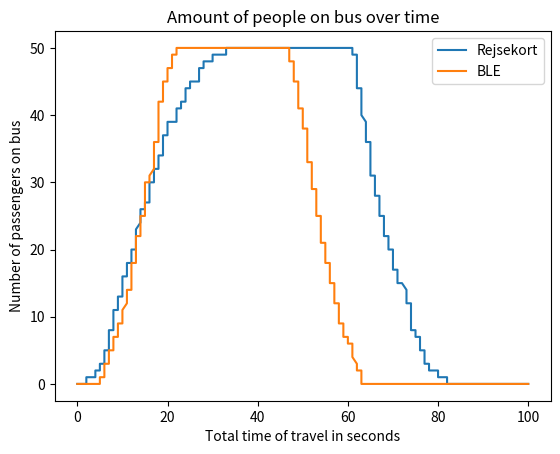

The script that saved this image:
x = [0,
0,
0,
0,
0,
0,
0,
0,
0,
0,
0,
0,
0,
0,
0,
0,
0,
0,
0,
0,
1,
1,
1,
1,
1,
1,
1,
1,
1,
1,
1,
1,
1,
1,
1,
1,
1,
1,
1,
1,
1,
1,
1,
1,
1,
1,
1,
1,
1,
1,
2,
2,
2,
2,
2,
2,
2,
2,
2,
2,
2,
2,
2,
2,
2,
2,
2,
2,
2,
2,
2,
2,
2,
3,
3,
3,
3,
3,
3,
3,
3,
3,
3,
3,
3,
3,
3,
3,
3,
3,
3,
3,
3,
4,
4,
4,
4,
4,
4,
4,
4,
4,
4,
4,
4,
4,
4,
4,
4,
4,
4,
4,
4,
4,
4,
5,
5,
5,
5,
5,
5,
5,
5,
5,
5,
5,
5,
5,
5,
5,
5,
5,
5,
5,
5,
5,
5,
5,
5,
5,
5,
5,
5,
6,
6,
6,
6,
6,
6,
6,
6,
6,
6,
6,
6,
6,
6,
6,
6,
6,
6,
6,
6,
6,
6,
6,
7,
7,
7,
7,
7,
7,
7,
7,
7,
7,
7,
7,
7,
7,
7,
7,
7,
7,
7,
7,
7,
7,
8,
8,
8,
8,
8,
8,
8,
8,
8,
8,
8,
8,
8,
8,
8,
8,
9,
9,
9,
9,
9,
9,
9,
9,
9,
9,
9,
9,
9,
9,
9,
9,
9,
9,
9,
9,
9,
9,
9,
9,
9,
10,
10,
10,
10,
10,
10,
10,
10,
10,
10,
10,
10,
10,
10,
10,
10,
10,
11,
11,
11,
11,
11,
11,
11,
11,
11,
11,
11,
11,
11,
11,
11,
11,
11,
11,
11,
11,
12,
12,
12,
12,
12,
12,
12,
12,
12,
12,
12,
12,
12,
12,
12,
12,
13,
13,
13,
13,
13,
13,
13,
13,
13,
13,
13,
13,
13,
13,
13,
13,
13,
13,
13,
14,
14,
14,
14,
14,
14,
14,
14,
14,
14,
14,
14,
14,
14,
14,
14,
14,
14,
14,
14,
14,
14,
14,
14,
14,
15,
15,
15,
15,
15,
15,
15,
15,
15,
15,
15,
15,
15,
15,
15,
15,
15,
15,
15,
15,
15,
15,
15,
15,
15,
15,
15,
15,
16,
16,
16,
16,
16,
16,
16,
16,
16,
16,
16,
16,
16,
16,
16,
16,
16,
16,
16,
16,
16,
16,
17,
17,
17,
17,
17,
17,
17,
17,
17,
17,
17,
17,
17,
17,
17,
17,
17,
17,
17,
17,
17,
17,
17,
17,
17,
18,
18,
18,
18,
18,
18,
18,
18,
18,
18,
18,
18,
18,
18,
18,
18,
18,
18,
18,
18,
18,
18,
18,
19,
19,
19,
19,
19,
19,
19,
19,
19,
19,
19,
19,
19,
19,
19,
19,
19,
19,
19,
19,
20,
20,
20,
20,
20,
20,
20,
20,
20,
20,
20,
20,
20,
20,
20,
20,
20,
20,
20,
20,
20,
20,
20,
20,
20,
20,
20,
21,
21,
21,
21,
21,
21,
21,
21,
21,
21,
21,
21,
21,
21,
21,
21,
21,
21,
21,
21,
21,
21,
21,
21,
21,
22,
22,
22,
22,
22,
22,
22,
22,
22,
22,
22,
22,
22,
22,
22,
22,
22,
22,
22,
22,
22,
22,
22,
22,
22,
22,
22,
22,
22,
23,
23,
23,
23,
23,
23,
23,
23,
23,
23,
23,
23,
23,
23,
23,
23,
23,
23,
23,
23,
23,
23,
23,
23,
23,
23,
24,
24,
24,
24,
24,
24,
24,
24,
24,
24,
24,
24,
24,
24,
24,
24,
24,
24,
24,
24,
24,
24,
24,
24,
24,
24,
25,
25,
25,
25,
25,
25,
25,
25,
25,
25,
25,
25,
25,
25,
25,
25,
25,
25,
25,
25,
25,
25,
25,
25,
25,
25,
25,
25,
26,
26,
26,
26,
26,
26,
26,
26,
26,
26,
26,
26,
26,
26,
26,
26,
26,
26,
26,
26,
26,
26,
26,
26,
26,
26,
26,
26,
26,
27,
27,
27,
27,
27,
27,
27,
27,
27,
27,
27,
27,
27,
27,
27,
27,
27,
27,
27,
27,
27,
27,
27,
27,
27,
27,
27,
27,
27,
27,
27,
28,
28,
28,
28,
28,
28,
28,
28,
28,
28,
28,
28,
28,
28,
28,
28,
28,
28,
28,
28,
28,
28,
28,
28,
29,
29,
29,
29,
29,
29,
29,
29,
29,
29,
29,
29,
29,
29,
29,
29,
29,
29,
29,
29,
29,
29,
29,
29,
29,
29,
29,
29,
29,
29,
30,
30,
30,
30,
30,
30,
30,
30,
30,
30,
30,
30,
30,
30,
30,
30,
30,
30,
30,
30,
30,
30,
30,
30,
30,
30,
30,
30,
30,
31,
31,
31,
31,
31,
31,
31,
31,
31,
31,
31,
31,
31,
31,
31,
31,
31,
31,
31,
31,
31,
31,
31,
31,
31,
31,
31,
31,
31,
31,
31,
31,
32,
32,
32,
32,
32,
32,
32,
32,
32,
32,
32,
32,
32,
32,
32,
33,
33,
33,
33,
33,
33,
33,
33,
33,
33,
33,
33,
33,
33,
33,
33,
33,
33,
33,
33,
33,
33,
33,
33,
33,
33,
33,
33,
33,
33,
33,
33,
34,
34,
34,
34,
34,
34,
34,
34,
34,
34,
34,
34,
34,
34,
34,
34,
34,
34,
34,
34,
34,
34,
34,
34,
34,
34,
34,
34,
34,
34,
35,
35,
35,
35,
35,
35,
35,
35,
35,
35,
35,
35,
35,
35,
35,
35,
35,
35,
35,
35,
35,
35,
35,
35,
35,
35,
35,
35,
35,
35,
35,
35,
36,
36,
36,
36,
36,
36,
36,
36,
36,
36,
36,
36,
36,
36,
36,
36,
36,
36,
36,
36,
36,
36,
36,
36,
36,
36,
36,
36,
36,
36,
36,
36,
36,
37,
37,
37,
37,
37,
37,
37,
37,
37,
37,
37,
37,
37,
37,
37,
37,
37,
37,
37,
37,
37,
37,
37,
37,
37,
37,
37,
37,
37,
37,
37,
38,
38,
38,
38,
38,
38,
38,
38,
38,
38,
38,
38,
38,
38,
38,
38,
38,
38,
38,
38,
38,
38,
38,
38,
38,
38,
38,
38,
38,
38,
38,
38,
38,
39,
39,
39,
39,
39,
39,
39,
39,
39,
39,
39,
39,
39,
39,
39,
39,
39,
39,
39,
39,
39,
39,
39,
39,
39,
39,
39,
40,
40,
40,
40,
40,
40,
40,
40,
40,
40,
40,
40,
40,
40,
40,
40,
40,
40,
40,
40,
40,
40,
40,
40,
40,
41,
41,
41,
41,
41,
41,
41,
41,
41,
41,
41,
41,
41,
41,
41,
41,
41,
41,
41,
41,
41,
41,
41,
41,
41,
41,
41,
42,
42,
42,
42,
42,
42,
42,
42,
42,
42,
42,
42,
42,
42,
42,
42,
42,
42,
42,
42,
43,
43,
43,
43,
43,
43,
43,
43,
43,
43,
43,
43,
43,
43,
43,
43,
43,
43,
43,
43,
43,
43,
43,
44,
44,
44,
44,
44,
44,
44,
44,
44,
44,
44,
44,
44,
44,
44,
44,
44,
44,
44,
44,
44,
44,
44,
44,
44,
44,
45,
45,
45,
45,
45,
45,
45,
45,
45,
45,
45,
45,
45,
45,
45,
45,
45,
45,
45,
45,
45,
45,
45,
46,
46,
46,
46,
46,
46,
46,
46,
46,
46,
46,
46,
46,
46,
46,
46,
46,
46,
47,
47,
47,
47,
47,
47,
47,
47,
47,
47,
47,
47,
47,
47,
47,
47,
47,
47,
47,
47,
47,
47,
47,
47,
47,
48,
48,
48,
48,
48,
48,
48,
48,
48,
48,
48,
48,
48,
48,
48,
48,
48,
48,
48,
48,
48,
48,
48,
49,
49,
49,
49,
49,
49,
49,
49,
49,
49,
49,
49,
49,
49,
49,
49,
49,
49,
49,
49,
49,
49,
50,
50,
50,
50,
50,
50,
50,
50,
50,
50,
50,
50,
50,
50,
50,
50,
50,
50,
50,
50,
50,
50,
50,
50,
50,
50,
50,
51,
51,
51,
51,
51,
51,
51,
51,
51,
51,
51,
51,
51,
51,
51,
51,
51,
52,
52,
52,
52,
52,
52,
52,
52,
52,
52,
52,
52,
52,
52,
52,
52,
52,
52,
52,
52,
52,
52,
52,
52,
52,
52,
53,
53,
53,
53,
53,
53,
53,
53,
53,
53,
53,
53,
53,
53,
53,
53,
53,
53,
53,
53,
53,
53,
53,
54,
54,
54,
54,
54,
54,
54,
54,
54,
54,
54,
54,
54,
54,
54,
54,
54,
54,
54,
54,
54,
54,
54,
54,
54,
54,
54,
55,
55,
55,
55,
55,
55,
55,
55,
55,
55,
55,
55,
55,
55,
55,
55,
55,
55,
55,
55,
55,
55,
55,
55,
55,
55,
55,
56,
56,
56,
56,
56,
56,
56,
56,
56,
56,
56,
56,
56,
56,
56,
56,
56,
56,
56,
56,
56,
56,
56,
56,
56,
56,
57,
57,
57,
57,
57,
57,
57,
57,
57,
57,
57,
57,
57,
57,
57,
57,
57,
57,
57,
57,
57,
57,
57,
57,
57,
57,
57,
58,
58,
58,
58,
58,
58,
58,
58,
58,
58,
58,
58,
58,
58,
58,
58,
58,
58,
58,
58,
58,
58,
58,
58,
58,
59,
59,
59,
59,
59,
59,
59,
59,
59,
59,
59,
59,
59,
59,
59,
59,
59,
59,
59,
59,
59,
59,
59,
59,
59,
60,
60,
60,
60,
60,
60,
60,
60,
60,
60,
60,
60,
60,
60,
60,
60,
60,
60,
60,
60,
60,
60,
60,
60,
60,
60,
60,
60,
60,
61,
61,
61,
61,
61,
61,
61,
61,
61,
61,
61,
61,
61,
61,
61,
61,
61,
61,
61,
61,
61,
61,
61,
61,
61,
61,
61,
61,
62,
62,
62,
62,
62,
62,
62,
62,
62,
62,
62,
62,
62,
62,
62,
62,
62,
62,
62,
62,
62,
62,
62,
62,
62,
62,
62,
62,
62,
62,
62,
62,
63,
63,
63,
63,
63,
63,
63,
63,
63,
63,
63,
63,
63,
63,
63,
63,
63,
63,
63,
63,
63,
63,
63,
63,
64,
64,
64,
64,
64,
64,
64,
64,
64,
64,
64,
64,
64,
64,
64,
64,
64,
64,
64,
64,
64,
64,
64,
65,
65,
65,
65,
65,
65,
65,
65,
65,
65,
65,
65,
65,
65,
65,
65,
65,
65,
65,
65,
65,
65,
65,
65,
65,
65,
65,
65,
65,
65,
65,
65,
66,
66,
66,
66,
66,
66,
66,
66,
66,
66,
66,
66,
66,
66,
66,
66,
66,
66,
66,
66,
66,
66,
66,
66,
66,
66,
67,
67,
67,
67,
67,
67,
67,
67,
67,
67,
67,
67,
67,
67,
67,
67,
67,
67,
67,
67,
67,
68,
68,
68,
68,
68,
68,
68,
68,
68,
68,
68,
68,
68,
68,
68,
68,
68,
68,
68,
68,
68,
69,
69,
69,
69,
69,
69,
69,
69,
69,
69,
69,
69,
69,
69,
69,
69,
69,
69,
69,
70,
70,
70,
70,
70,
70,
70,
70,
70,
70,
70,
70,
70,
70,
70,
70,
70,
70,
71,
71,
71,
71,
71,
71,
71,
71,
71,
71,
71,
71,
71,
71,
71,
71,
71,
71,
71,
71,
71,
71,
71,
71,
71,
71,
72,
72,
72,
72,
72,
72,
72,
72,
72,
72,
72,
72,
72,
72,
72,
72,
72,
72,
72,
72,
72,
72,
72,
72,
72,
73,
73,
73,
73,
73,
73,
73,
73,
73,
73,
73,
73,
73,
73,
73,
73,
73,
73,
73,
73,
73,
73,
74,
74,
74,
74,
74,
74,
74,
74,
74,
74,
74,
74,
74,
74,
74,
74,
74,
74,
75,
75,
75,
75,
75,
75,
75,
75,
75,
75,
75,
75,
75,
75,
75,
75,
75,
75,
75,
75,
75,
75,
75,
75,
75,
76,
76,
76,
76,
76,
76,
76,
76,
76,
76,
76,
76,
76,
76,
76,
76,
76,
76,
76,
76,
76,
76,
76,
77,
77,
77,
77,
77,
77,
77,
77,
77,
77,
77,
77,
77,
77,
77,
77,
77,
77,
77,
77,
77,
77,
78,
78,
78,
78,
78,
78,
78,
78,
78,
78,
78,
78,
78,
78,
78,
78,
78,
78,
78,
78,
78,
78,
78,
78,
78,
78,
78,
78,
79,
79,
79,
79,
79,
79,
79,
79,
79,
79,
79,
79,
79,
79,
79,
79,
79,
79,
79,
79,
79,
79,
79,
79,
79,
80,
80,
80,
80,
80,
80,
80,
80,
80,
80,
80,
80,
80,
80,
80,
80,
80,
80,
80,
80,
80,
80,
80,
80,
80,
80,
80,
80,
80,
80,
81,
81,
81,
81,
81,
81,
81,
81,
81,
81,
81,
81,
81,
81,
81,
81,
81,
81,
81,
81,
81,
81,
81,
81,
81,
81,
81,
81,
81,
81,
82,
82,
82,
82,
82,
82,
82,
82,
82,
82,
82,
82,
82,
82,
82,
82,
82,
82,
82,
82,
82,
82,
82,
82,
82,
82,
82,
82,
82,
83,
83,
83,
83,
83,
83,
83,
83,
83,
83,
83,
83,
83,
83,
83,
83,
83,
83,
83,
83,
83,
83,
83,
83,
83,
83,
83,
83,
83,
83,
83,
83,
83,
83,
84,
84,
84,
84,
84,
84,
84,
84,
84,
84,
84,
84,
84,
84,
84,
84,
84,
84,
84,
84,
84,
84,
84,
84,
84,
84,
84,
84,
84,
84,
85,
85,
85,
85,
85,
85,
85,
85,
85,
85,
85,
85,
85,
85,
85,
85,
85,
85,
85,
85,
85,
85,
85,
85,
85,
85,
85,
86,
86,
86,
86,
86,
86,
86,
86,
86,
86,
86,
86,
86,
86,
86,
86,
86,
86,
86,
86,
86,
86,
86,
86,
86,
86,
86,
86,
86,
86,
86,
87,
87,
87,
87,
87,
87,
87,
87,
87,
87,
87,
87,
87,
87,
87,
87,
87,
87,
87,
87,
87,
87,
87,
87,
87,
87,
87,
87,
87,
88,
88,
88,
88,
88,
88,
88,
88,
88,
88,
88,
88,
88,
88,
88,
88,
88,
88,
88,
88,
88,
88,
88,
88,
88,
88,
88,
88,
89,
89,
89,
89,
89,
89,
89,
89,
89,
89,
89,
89,
89,
89,
89,
89,
89,
89,
89,
89,
89,
89,
89,
89,
89,
89,
89,
89,
89,
89,
89,
89,
90,
90,
90,
90,
90,
90,
90,
90,
90,
90,
90,
90,
90,
90,
90,
90,
90,
90,
90,
90,
90,
90,
90,
90,
90,
90,
90,
90,
91,
91,
91,
91,
91,
91,
91,
91,
91,
91,
91,
91,
91,
91,
91,
91,
91,
91,
91,
91,
91,
91,
91,
91,
91,
91,
91,
91,
91,
92,
92,
92,
92,
92,
92,
92,
92,
92,
92,
92,
92,
92,
92,
92,
92,
92,
92,
92,
92,
92,
92,
92,
92,
92,
92,
92,
92,
92,
92,
93,
93,
93,
93,
93,
93,
93,
93,
93,
93,
93,
93,
93,
93,
93,
93,
93,
93,
93,
93,
93,
93,
93,
93,
93,
93,
93,
93,
93,
93,
93,
93,
94,
94,
94,
94,
94,
94,
94,
94,
94,
94,
94,
94,
94,
94,
94,
94,
94,
94,
94,
94,
94,
94,
94,
94,
94,
95,
95,
95,
95,
95,
95,
95,
95,
95,
95,
95,
95,
95,
95,
95,
95,
95,
95,
95,
95,
95,
95,
95,
95,
96,
96,
96,
96,
96,
96,
96,
96,
96,
96,
96,
96,
96,
96,
96,
96,
96,
96,
96,
96,
96,
96,
96,
96,
96,
96,
96,
96,
96,
96,
96,
96,
97,
97,
97,
97,
97,
97,
97,
97,
97,
97,
97,
97,
97,
97,
97,
97,
97,
97,
97,
97,
97,
97,
97,
97,
97,
97,
97,
97,
97,
98,
98,
98,
98,
98,
98,
98,
98,
98,
98,
98,
98,
98,
98,
98,
98,
98,
98,
98,
98,
98,
98,
98,
98,
98,
98,
98,
98,
98,
98,
99,
99,
99,
99,
99,
99,
99,
99,
99,
99,
99,
99,
99,
99,
99,
99,
99,
99,
99,
99,
99,
99,
99,
99,
99,
99,
99,
99,
100]

y = [0,
0,
0,
0,
0,
0,
0,
0,
0,
0,
0,
0,
0,
0,
0,
0,
0,
0,
0,
0,
0,
0,
0,
0,
0,
0,
0,
0,
0,
0,
0,
0,
0,
0,
0,
0,
0,
0,
0,
0,
0,
0,
0,
0,
0,
0,
0,
0,
0,
0,
0,
0,
0,
0,
0,
0,
0,
1,
1,
1,
1,
1,
1,
1,
1,
1,
1,
1,
1,
1,
1,
1,
1,
1,
1,
1,
1,
1,
1,
1,
1,
1,
1,
1,
1,
1,
1,
1,
1,
1,
1,
1,
1,
1,
1,
1,
1,
1,
1,
1,
1,
1,
1,
1,
1,
1,
1,
1,
1,
1,
1,
1,
2,
2,
2,
2,
2,
2,
2,
2,
2,
2,
2,
2,
2,
3,
3,
3,
3,
3,
3,
3,
3,
3,
3,
3,
3,
3,
3,
3,
3,
3,
3,
3,
4,
4,
4,
4,
4,
4,
4,
4,
4,
5,
5,
5,
5,
5,
5,
5,
5,
5,
5,
5,
5,
5,
5,
5,
6,
6,
6,
6,
6,
6,
6,
6,
6,
7,
7,
7,
7,
7,
7,
7,
7,
8,
8,
8,
8,
8,
9,
9,
9,
9,
9,
9,
9,
9,
9,
10,
11,
11,
11,
11,
11,
11,
11,
11,
11,
11,
11,
11,
11,
11,
12,
12,
12,
12,
12,
12,
13,
13,
13,
13,
13,
13,
13,
13,
13,
13,
13,
13,
13,
14,
14,
14,
15,
15,
15,
15,
15,
15,
16,
16,
16,
16,
16,
16,
16,
16,
16,
16,
17,
17,
17,
17,
17,
18,
18,
18,
18,
18,
18,
18,
18,
18,
18,
18,
18,
19,
19,
19,
19,
19,
19,
19,
19,
20,
20,
20,
20,
20,
20,
21,
21,
21,
21,
22,
22,
22,
23,
23,
23,
23,
23,
23,
23,
23,
23,
23,
23,
24,
24,
24,
24,
25,
25,
25,
25,
25,
25,
25,
25,
25,
25,
25,
25,
25,
25,
25,
25,
26,
26,
26,
26,
26,
26,
26,
26,
26,
26,
26,
26,
26,
26,
26,
26,
26,
26,
26,
26,
26,
26,
26,
26,
26,
27,
27,
27,
27,
27,
27,
27,
27,
27,
27,
27,
28,
28,
28,
28,
28,
28,
28,
28,
28,
28,
28,
28,
28,
29,
30,
30,
30,
30,
30,
30,
30,
30,
30,
30,
30,
30,
30,
30,
30,
31,
31,
31,
31,
31,
31,
32,
32,
32,
32,
32,
32,
32,
32,
32,
32,
32,
32,
32,
32,
33,
34,
34,
34,
34,
34,
34,
34,
34,
34,
34,
34,
34,
34,
34,
34,
34,
34,
34,
34,
34,
35,
35,
35,
35,
35,
35,
35,
35,
35,
35,
35,
35,
35,
35,
35,
35,
37,
37,
37,
37,
37,
37,
37,
37,
37,
37,
37,
37,
37,
37,
37,
37,
37,
37,
37,
37,
37,
37,
37,
37,
39,
39,
39,
39,
39,
39,
39,
39,
39,
39,
39,
39,
39,
39,
39,
39,
39,
39,
39,
39,
39,
39,
39,
39,
39,
39,
39,
39,
39,
39,
39,
39,
39,
40,
40,
40,
40,
40,
40,
41,
41,
41,
41,
41,
41,
41,
41,
41,
41,
41,
41,
41,
41,
41,
41,
41,
41,
41,
41,
41,
41,
42,
42,
42,
42,
42,
42,
42,
42,
42,
42,
42,
42,
42,
42,
42,
42,
42,
42,
42,
42,
42,
42,
42,
42,
42,
43,
43,
43,
43,
43,
43,
43,
43,
43,
43,
43,
43,
43,
43,
43,
43,
43,
43,
44,
44,
44,
44,
44,
44,
44,
44,
44,
44,
44,
44,
44,
44,
44,
44,
44,
44,
44,
45,
45,
45,
45,
45,
45,
45,
45,
45,
45,
45,
45,
45,
45,
45,
45,
45,
45,
45,
45,
45,
45,
45,
45,
45,
45,
45,
45,
45,
45,
45,
45,
45,
45,
45,
45,
45,
45,
45,
45,
45,
45,
45,
45,
45,
45,
45,
45,
45,
45,
45,
45,
46,
46,
46,
46,
46,
46,
46,
46,
46,
46,
46,
47,
47,
47,
47,
47,
47,
47,
47,
47,
47,
47,
47,
47,
47,
47,
47,
47,
47,
47,
47,
47,
47,
47,
47,
47,
47,
47,
47,
47,
47,
47,
47,
47,
48,
48,
48,
48,
48,
48,
48,
48,
48,
48,
48,
48,
48,
48,
48,
48,
48,
48,
48,
48,
48,
48,
48,
48,
48,
48,
48,
48,
48,
48,
48,
48,
48,
48,
48,
48,
48,
48,
48,
49,
49,
49,
49,
49,
49,
49,
49,
49,
49,
49,
49,
49,
49,
49,
49,
49,
49,
49,
49,
49,
49,
49,
49,
49,
49,
49,
49,
49,
49,
49,
49,
49,
49,
49,
49,
49,
49,
49,
49,
49,
49,
49,
49,
49,
49,
49,
49,
49,
49,
49,
49,
49,
49,
49,
49,
49,
49,
49,
49,
49,
49,
49,
49,
49,
49,
49,
49,
49,
49,
49,
49,
49,
50,
50,
50,
50,
50,
50,
50,
50,
50,
50,
50,
50,
50,
50,
50,
50,
50,
50,
50,
50,
50,
50,
50,
50,
50,
50,
50,
50,
50,
50,
50,
50,
50,
50,
50,
50,
50,
50,
50,
50,
50,
50,
50,
50,
50,
50,
50,
50,
50,
50,
50,
50,
50,
50,
50,
50,
50,
50,
50,
50,
50,
50,
50,
50,
50,
50,
50,
50,
50,
50,
50,
50,
50,
50,
50,
50,
50,
50,
50,
50,
50,
50,
50,
50,
50,
50,
50,
50,
50,
50,
50,
50,
50,
50,
50,
50,
50,
50,
50,
50,
50,
50,
50,
50,
50,
50,
50,
50,
50,
50,
50,
50,
50,
50,
50,
50,
50,
50,
50,
50,
50,
50,
50,
50,
50,
50,
50,
50,
50,
50,
50,
50,
50,
50,
50,
50,
50,
50,
50,
50,
50,
50,
50,
50,
50,
50,
50,
50,
50,
50,
50,
50,
50,
50,
50,
50,
50,
50,
50,
50,
50,
50,
50,
50,
50,
50,
50,
50,
50,
50,
50,
50,
50,
50,
50,
50,
50,
50,
50,
50,
50,
50,
50,
50,
50,
50,
50,
50,
50,
50,
50,
50,
50,
50,
50,
50,
50,
50,
50,
50,
50,
50,
50,
50,
50,
50,
50,
50,
50,
50,
50,
50,
50,
50,
50,
50,
50,
50,
50,
50,
50,
50,
50,
50,
50,
50,
50,
50,
50,
50,
50,
50,
50,
50,
50,
50,
50,
50,
50,
50,
50,
50,
50,
50,
50,
50,
50,
50,
50,
50,
50,
50,
50,
50,
50,
50,
50,
50,
50,
50,
50,
50,
50,
50,
50,
50,
50,
50,
50,
50,
50,
50,
50,
50,
50,
50,
50,
50,
50,
50,
50,
50,
50,
50,
50,
50,
50,
50,
50,
50,
50,
50,
50,
50,
50,
50,
50,
50,
50,
50,
50,
50,
50,
50,
50,
50,
50,
50,
50,
50,
50,
50,
50,
50,
50,
50,
50,
50,
50,
50,
50,
50,
50,
50,
50,
50,
50,
50,
50,
50,
50,
50,
50,
50,
50,
50,
50,
50,
50,
50,
50,
50,
50,
50,
50,
50,
50,
50,
50,
50,
50,
50,
50,
50,
50,
50,
50,
50,
50,
50,
50,
50,
50,
50,
50,
50,
50,
50,
50,
50,
50,
50,
50,
50,
50,
50,
50,
50,
50,
50,
50,
50,
50,
50,
50,
50,
50,
50,
50,
50,
50,
50,
50,
50,
50,
50,
50,
50,
50,
50,
50,
50,
50,
50,
50,
50,
50,
50,
50,
50,
50,
50,
50,
50,
50,
50,
50,
50,
50,
50,
50,
50,
50,
50,
50,
50,
50,
50,
50,
50,
50,
50,
50,
50,
50,
50,
50,
50,
50,
50,
50,
50,
50,
50,
50,
50,
50,
50,
50,
50,
50,
50,
50,
50,
50,
50,
50,
50,
50,
50,
50,
50,
50,
50,
50,
50,
50,
50,
50,
50,
50,
50,
50,
50,
50,
50,
50,
50,
50,
50,
50,
50,
50,
50,
50,
50,
50,
50,
50,
50,
50,
50,
50,
50,
50,
50,
50,
50,
50,
50,
50,
50,
50,
50,
50,
50,
50,
50,
50,
50,
50,
50,
50,
50,
50,
50,
50,
50,
50,
50,
50,
50,
50,
50,
50,
50,
50,
50,
50,
50,
50,
50,
50,
50,
50,
50,
50,
50,
50,
50,
50,
50,
50,
50,
50,
50,
50,
50,
50,
50,
50,
50,
50,
50,
50,
50,
50,
50,
50,
50,
50,
50,
50,
50,
50,
50,
50,
50,
50,
50,
50,
50,
50,
50,
50,
50,
50,
50,
50,
50,
50,
50,
50,
50,
50,
50,
50,
50,
50,
50,
50,
50,
50,
50,
50,
50,
50,
50,
50,
50,
50,
50,
50,
50,
50,
50,
50,
50,
50,
50,
50,
50,
50,
50,
50,
50,
50,
50,
50,
50,
50,
50,
50,
50,
50,
50,
50,
50,
50,
50,
50,
50,
50,
50,
50,
50,
50,
50,
50,
50,
50,
50,
50,
50,
50,
50,
50,
50,
50,
50,
50,
50,
50,
50,
50,
50,
50,
50,
50,
50,
50,
50,
50,
50,
50,
50,
50,
50,
50,
50,
50,
50,
50,
50,
50,
50,
50,
50,
50,
50,
50,
50,
50,
50,
50,
50,
50,
50,
50,
50,
50,
50,
50,
50,
50,
50,
50,
50,
50,
50,
50,
50,
50,
50,
50,
50,
50,
50,
50,
50,
50,
50,
50,
50,
50,
50,
50,
50,
50,
50,
50,
50,
50,
50,
50,
50,
50,
50,
50,
50,
50,
50,
50,
50,
50,
50,
50,
50,
50,
50,
50,
50,
50,
50,
50,
50,
50,
50,
50,
50,
49,
49,
49,
49,
49,
49,
49,
49,
49,
49,
49,
48,
48,
47,
47,
47,
47,
47,
47,
47,
46,
46,
45,
45,
45,
45,
45,
45,
45,
45,
44,
44,
44,
44,
44,
44,
44,
44,
44,
43,
43,
43,
43,
43,
43,
43,
42,
42,
41,
41,
41,
41,
41,
41,
41,
40,
40,
40,
40,
40,
39,
39,
39,
39,
39,
38,
38,
38,
38,
38,
38,
37,
37,
37,
37,
37,
37,
36,
36,
36,
36,
36,
36,
36,
36,
36,
36,
36,
36,
36,
36,
36,
36,
35,
35,
35,
35,
35,
35,
34,
34,
34,
34,
34,
34,
33,
33,
32,
31,
31,
31,
31,
31,
31,
31,
31,
31,
31,
31,
31,
31,
31,
31,
30,
30,
30,
30,
30,
30,
30,
30,
30,
30,
29,
28,
28,
28,
28,
28,
28,
28,
28,
28,
28,
28,
28,
28,
28,
27,
26,
26,
26,
26,
26,
26,
26,
26,
26,
26,
26,
25,
25,
25,
25,
25,
24,
24,
24,
24,
23,
23,
23,
23,
23,
23,
23,
23,
23,
23,
23,
23,
23,
22,
22,
22,
22,
22,
22,
22,
22,
22,
21,
21,
21,
20,
20,
20,
20,
20,
20,
20,
20,
20,
18,
18,
18,
18,
18,
18,
17,
17,
17,
17,
17,
17,
17,
17,
17,
17,
17,
17,
17,
17,
17,
17,
17,
17,
17,
17,
17,
17,
17,
17,
17,
17,
17,
17,
17,
15,
15,
15,
15,
15,
15,
15,
15,
15,
15,
15,
15,
15,
15,
15,
15,
15,
15,
15,
15,
15,
15,
15,
15,
15,
15,
15,
15,
15,
15,
15,
15,
15,
14,
14,
14,
14,
14,
14,
14,
14,
14,
14,
14,
14,
14,
14,
13,
13,
12,
12,
12,
12,
12,
12,
12,
12,
12,
12,
11,
11,
11,
10,
8,
8,
8,
8,
8,
8,
8,
8,
8,
8,
8,
8,
8,
8,
8,
8,
8,
8,
8,
8,
8,
8,
8,
8,
7,
7,
7,
7,
7,
7,
7,
7,
7,
7,
7,
7,
7,
7,
7,
7,
7,
7,
7,
7,
7,
7,
7,
7,
6,
6,
6,
6,
6,
6,
6,
6,
6,
5,
5,
4,
4,
4,
4,
4,
4,
4,
4,
4,
4,
4,
4,
4,
4,
4,
4,
4,
4,
4,
3,
3,
3,
3,
3,
3,
3,
3,
3,
3,
3,
3,
3,
3,
3,
3,
3,
3,
3,
3,
3,
3,
3,
3,
3,
3,
3,
3,
2,
2,
2,
2,
2,
2,
2,
2,
2,
2,
2,
2,
2,
2,
2,
2,
2,
2,
2,
2,
2,
2,
2,
2,
2,
2,
2,
2,
2,
1,
1,
1,
1,
1,
1,
1,
1,
1,
1,
1,
1,
1,
1,
1,
1,
1,
1,
1,
1,
1,
1,
1,
1,
1,
1,
1,
1,
1,
1,
1,
1,
1,
1,
1,
1,
1,
1,
1,
1,
1,
1,
1,
1,
1,
1,
1,
1,
1,
1,
1,
1,
1,
1,
1,
1,
1,
1,
1,
1,
1,
1,
1,
1,
1,
1,
1,
1,
1,
1,
1,
1,
1,
1,
1,
1,
0,
0,
0,
0,
0,
0,
0,
0,
0,
0,
0,
0,
0,
0,
0,
0,
0,
0,
0,
0,
0,
0,
0,
0,
0,
0,
0,
0,
0,
0,
0,
0,
0,
0,
0,
0,
0,
0,
0,
0,
0,
0,
0,
0,
0,
0,
0,
0,
0,
0,
0,
0,
0,
0,
0,
0,
0,
0,
0,
0,
0,
0,
0,
0,
0,
0,
0,
0,
0,
0,
0,
0,
0,
0,
0,
0,
0,
0,
0,
0,
0,
0,
0,
0,
0,
0,
0,
0,
0,
0,
0,
0,
0,
0,
0,
0,
0,
0,
0,
0,
0,
0,
0,
0,
0,
0,
0,
0,
0,
0,
0,
0,
0,
0,
0,
0,
0,
0,
0,
0,
0,
0,
0,
0,
0,
0,
0,
0,
0,
0,
0,
0,
0,
0,
0,
0,
0,
0,
0,
0,
0,
0,
0,
0,
0,
0,
0,
0,
0,
0,
0,
0,
0,
0,
0,
0,
0,
0,
0,
0,
0,
0,
0,
0,
0,
0,
0,
0,
0,
0,
0,
0,
0,
0,
0,
0,
0,
0,
0,
0,
0,
0,
0,
0,
0,
0,
0,
0,
0,
0,
0,
0,
0,
0,
0,
0,
0,
0,
0,
0,
0,
0,
0,
0,
0,
0,
0,
0,
0,
0,
0,
0,
0,
0,
0,
0,
0,
0,
0,
0,
0,
0,
0,
0,
0,
0,
0,
0,
0,
0,
0,
0,
0,
0,
0,
0,
0,
0,
0,
0,
0,
0,
0,
0,
0,
0,
0,
0,
0,
0,
0,
0,
0,
0,
0,
0,
0,
0,
0,
0,
0,
0,
0,
0,
0,
0,
0,
0,
0,
0,
0,
0,
0,
0,
0,
0,
0,
0,
0,
0,
0,
0,
0,
0,
0,
0,
0,
0,
0,
0,
0,
0,
0,
0,
0,
0,
0,
0,
0,
0,
0,
0,
0,
0,
0,
0,
0,
0,
0,
0,
0,
0,
0,
0,
0,
0,
0,
0,
0,
0,
0,
0,
0,
0,
0,
0,
0,
0,
0,
0,
0,
0,
0,
0,
0,
0,
0,
0,
0,
0,
0,
0,
0,
0,
0,
0,
0,
0,
0,
0,
0,
0,
0,
0,
0,
0,
0,
0,
0,
0,
0,
0,
0,
0,
0,
0,
0,
0,
0,
0,
0,
0,
0,
0,
0,
0,
0,
0,
0,
0,
0,
0,
0,
0,
0,
0,
0,
0,
0,
0,
0,
0,
0,
0,
0,
0,
0,
0,
0,
0,
0,
0,
0,
0,
0,
0,
0,
0,
0,
0,
0,
0,
0,
0,
0,
0,
0,
0,
0,
0,
0,
0,
0,
0,
0,
0,
0,
0,
0,
0,
0,
0,
0,
0,
0,
0,
0,
0,
0,
0,
0,
0,
0,
0,
0,
0,
0,
0,
0,
0,
0,
0,
0,
0,
0,
0,
0,
0,
0,
0,
0,
0,
0,
0,
0,
0,
0,
0,
0,
0,
0,
0,
0,
0,
0,
0,
0,
0,
0,
0,
0,
0,
0,
0,
0,
0,
0,
0,
0,
0,
0,
0,
0,
0,
0,
0,
0,
0,
0,
0,
0,
0,
0,
0,
0,
0,
0,
0,
0,
0]

x1 = [0,
0,
0,
0,
0,
0,
0,
0,
0,
0,
0,
0,
0,
0,
0,
0,
0,
0,
0,
0,
0,
0,
1,
1,
1,
1,
1,
1,
1,
1,
1,
1,
1,
1,
1,
1,
1,
1,
1,
1,
1,
1,
1,
1,
1,
1,
1,
1,
1,
1,
1,
1,
1,
2,
2,
2,
2,
2,
2,
2,
2,
2,
2,
2,
2,
2,
2,
2,
2,
2,
2,
2,
2,
2,
2,
2,
2,
2,
2,
2,
2,
2,
2,
2,
2,
2,
3,
3,
3,
3,
3,
3,
3,
3,
3,
3,
3,
3,
3,
3,
3,
3,
3,
3,
3,
3,
3,
3,
3,
3,
3,
3,
3,
3,
3,
3,
3,
3,
4,
4,
4,
4,
4,
4,
4,
4,
4,
4,
4,
4,
4,
4,
4,
4,
4,
4,
4,
4,
4,
4,
4,
4,
4,
4,
4,
4,
4,
4,
4,
4,
5,
5,
5,
5,
5,
5,
5,
5,
5,
5,
5,
5,
5,
5,
5,
5,
5,
5,
5,
5,
5,
5,
5,
5,
5,
5,
5,
5,
5,
5,
5,
5,
5,
5,
6,
6,
6,
6,
6,
6,
6,
6,
6,
6,
6,
6,
6,
6,
6,
6,
6,
6,
6,
6,
6,
6,
6,
6,
6,
6,
6,
6,
6,
7,
7,
7,
7,
7,
7,
7,
7,
7,
7,
7,
7,
7,
7,
7,
7,
7,
7,
7,
7,
7,
7,
7,
7,
7,
7,
7,
7,
7,
7,
8,
8,
8,
8,
8,
8,
8,
8,
8,
8,
8,
8,
8,
8,
8,
8,
8,
8,
8,
8,
8,
8,
8,
8,
8,
8,
8,
8,
8,
8,
8,
9,
9,
9,
9,
9,
9,
9,
9,
9,
9,
9,
9,
9,
9,
9,
9,
9,
9,
9,
9,
9,
9,
9,
9,
9,
9,
9,
9,
9,
9,
9,
9,
9,
9,
10,
10,
10,
10,
10,
10,
10,
10,
10,
10,
10,
10,
10,
10,
10,
10,
10,
10,
10,
10,
10,
10,
10,
10,
10,
10,
10,
10,
10,
10,
11,
11,
11,
11,
11,
11,
11,
11,
11,
11,
11,
11,
11,
11,
11,
11,
11,
11,
11,
11,
11,
11,
11,
11,
11,
11,
11,
11,
11,
11,
11,
11,
12,
12,
12,
12,
12,
12,
12,
12,
12,
12,
12,
12,
12,
12,
12,
12,
12,
12,
12,
12,
12,
12,
12,
12,
12,
12,
12,
12,
12,
12,
12,
12,
12,
13,
13,
13,
13,
13,
13,
13,
13,
13,
13,
13,
13,
13,
13,
13,
13,
13,
13,
13,
13,
13,
13,
13,
13,
13,
13,
13,
13,
13,
14,
14,
14,
14,
14,
14,
14,
14,
14,
14,
14,
14,
14,
14,
14,
14,
14,
14,
14,
14,
14,
14,
14,
14,
14,
14,
14,
14,
14,
14,
14,
14,
14,
14,
15,
15,
15,
15,
15,
15,
15,
15,
15,
15,
15,
15,
15,
15,
15,
15,
15,
15,
15,
15,
15,
15,
15,
15,
15,
15,
15,
15,
15,
15,
15,
16,
16,
16,
16,
16,
16,
16,
16,
16,
16,
16,
16,
16,
16,
16,
16,
16,
16,
16,
16,
16,
16,
16,
16,
16,
16,
16,
16,
16,
16,
16,
17,
17,
17,
17,
17,
17,
17,
17,
17,
17,
17,
17,
17,
17,
17,
17,
17,
17,
17,
17,
17,
17,
17,
17,
17,
17,
17,
17,
17,
17,
17,
17,
18,
18,
18,
18,
18,
18,
18,
18,
18,
18,
18,
18,
18,
18,
18,
18,
18,
18,
18,
18,
18,
18,
18,
18,
18,
18,
18,
18,
19,
19,
19,
19,
19,
19,
19,
19,
19,
19,
19,
19,
19,
19,
19,
19,
19,
19,
19,
19,
19,
19,
19,
19,
19,
19,
19,
19,
19,
19,
19,
19,
19,
20,
20,
20,
20,
20,
20,
20,
20,
20,
20,
20,
20,
20,
20,
20,
20,
20,
20,
20,
20,
20,
20,
20,
20,
20,
20,
20,
20,
20,
20,
20,
21,
21,
21,
21,
21,
21,
21,
21,
21,
21,
21,
21,
21,
21,
21,
21,
21,
21,
21,
21,
21,
21,
21,
21,
21,
21,
21,
21,
21,
21,
21,
21,
21,
21,
22,
22,
22,
22,
22,
22,
22,
22,
22,
22,
22,
22,
22,
22,
22,
22,
22,
22,
22,
22,
22,
22,
22,
22,
22,
22,
22,
22,
23,
23,
23,
23,
23,
23,
23,
23,
23,
23,
23,
23,
23,
23,
23,
23,
23,
23,
23,
23,
23,
23,
23,
23,
23,
23,
23,
23,
24,
24,
24,
24,
24,
24,
24,
24,
24,
24,
24,
24,
24,
24,
24,
24,
24,
24,
24,
24,
24,
24,
24,
24,
24,
24,
24,
24,
25,
25,
25,
25,
25,
25,
25,
25,
25,
25,
25,
25,
25,
25,
25,
25,
25,
25,
25,
25,
25,
25,
25,
25,
25,
25,
25,
26,
26,
26,
26,
26,
26,
26,
26,
26,
26,
26,
26,
26,
26,
26,
26,
26,
26,
26,
26,
26,
26,
26,
26,
26,
26,
26,
26,
26,
27,
27,
27,
27,
27,
27,
27,
27,
27,
27,
27,
27,
27,
27,
27,
27,
27,
27,
27,
27,
27,
27,
27,
27,
27,
27,
27,
27,
27,
28,
28,
28,
28,
28,
28,
28,
28,
28,
28,
28,
28,
28,
28,
28,
28,
28,
28,
28,
28,
28,
28,
28,
28,
28,
28,
28,
28,
29,
29,
29,
29,
29,
29,
29,
29,
29,
29,
29,
29,
29,
29,
29,
29,
29,
29,
29,
29,
29,
29,
29,
29,
29,
29,
29,
29,
29,
29,
30,
30,
30,
30,
30,
30,
30,
30,
30,
30,
30,
30,
30,
30,
30,
30,
30,
30,
30,
30,
30,
30,
30,
30,
30,
30,
30,
30,
31,
31,
31,
31,
31,
31,
31,
31,
31,
31,
31,
31,
31,
31,
31,
31,
31,
31,
31,
31,
31,
31,
31,
31,
31,
31,
31,
31,
31,
31,
31,
32,
32,
32,
32,
32,
32,
32,
32,
32,
32,
32,
32,
32,
32,
32,
32,
32,
32,
32,
32,
32,
32,
32,
32,
32,
32,
32,
32,
33,
33,
33,
33,
33,
33,
33,
33,
33,
33,
33,
33,
33,
33,
33,
33,
33,
33,
33,
33,
33,
33,
33,
33,
33,
33,
33,
33,
34,
34,
34,
34,
34,
34,
34,
34,
34,
34,
34,
34,
34,
34,
34,
34,
34,
34,
34,
34,
34,
34,
34,
34,
34,
34,
34,
34,
34,
34,
35,
35,
35,
35,
35,
35,
35,
35,
35,
35,
35,
35,
35,
35,
35,
35,
35,
35,
35,
35,
35,
35,
35,
35,
35,
35,
35,
35,
36,
36,
36,
36,
36,
36,
36,
36,
36,
36,
36,
36,
36,
36,
36,
36,
36,
36,
36,
36,
36,
36,
36,
36,
36,
36,
36,
36,
36,
37,
37,
37,
37,
37,
37,
37,
37,
37,
37,
37,
37,
37,
37,
37,
37,
37,
37,
37,
37,
37,
37,
37,
37,
37,
37,
37,
37,
38,
38,
38,
38,
38,
38,
38,
38,
38,
38,
38,
38,
38,
38,
38,
38,
38,
38,
38,
38,
38,
38,
38,
38,
38,
38,
38,
38,
39,
39,
39,
39,
39,
39,
39,
39,
39,
39,
39,
39,
39,
39,
39,
39,
39,
39,
39,
39,
39,
39,
39,
39,
39,
39,
39,
39,
39,
39,
40,
40,
40,
40,
40,
40,
40,
40,
40,
40,
40,
40,
40,
40,
40,
40,
40,
40,
40,
40,
40,
40,
40,
40,
40,
40,
40,
41,
41,
41,
41,
41,
41,
41,
41,
41,
41,
41,
41,
41,
41,
41,
41,
41,
41,
41,
41,
41,
41,
41,
41,
41,
41,
41,
41,
42,
42,
42,
42,
42,
42,
42,
42,
42,
42,
42,
42,
42,
42,
42,
42,
42,
42,
42,
42,
42,
42,
42,
42,
42,
42,
42,
42,
42,
43,
43,
43,
43,
43,
43,
43,
43,
43,
43,
43,
43,
43,
43,
43,
43,
43,
43,
43,
43,
43,
43,
43,
43,
43,
43,
43,
43,
43,
43,
44,
44,
44,
44,
44,
44,
44,
44,
44,
44,
44,
44,
44,
44,
44,
44,
44,
44,
44,
44,
44,
44,
44,
44,
44,
44,
44,
44,
44,
44,
44,
44,
44,
44,
45,
45,
45,
45,
45,
45,
45,
45,
45,
45,
45,
45,
45,
45,
45,
45,
45,
45,
45,
45,
45,
45,
45,
45,
45,
45,
45,
45,
45,
45,
45,
46,
46,
46,
46,
46,
46,
46,
46,
46,
46,
46,
46,
46,
46,
46,
46,
46,
46,
46,
46,
46,
46,
46,
46,
46,
46,
46,
46,
46,
46,
46,
46,
47,
47,
47,
47,
47,
47,
47,
47,
47,
47,
47,
47,
47,
47,
47,
47,
47,
47,
47,
47,
47,
47,
47,
47,
47,
47,
47,
47,
47,
47,
47,
47,
47,
47,
47,
48,
48,
48,
48,
48,
48,
48,
48,
48,
48,
48,
48,
48,
48,
48,
48,
48,
48,
48,
48,
48,
48,
48,
48,
48,
48,
48,
48,
48,
48,
48,
48,
49,
49,
49,
49,
49,
49,
49,
49,
49,
49,
49,
49,
49,
49,
49,
49,
49,
49,
49,
49,
49,
49,
49,
49,
49,
49,
49,
49,
49,
49,
49,
49,
49,
49,
50,
50,
50,
50,
50,
50,
50,
50,
50,
50,
50,
50,
50,
50,
50,
50,
50,
50,
50,
50,
50,
50,
50,
50,
50,
50,
50,
50,
50,
50,
50,
51,
51,
51,
51,
51,
51,
51,
51,
51,
51,
51,
51,
51,
51,
51,
51,
51,
51,
51,
51,
51,
51,
51,
51,
51,
51,
51,
51,
51,
51,
51,
51,
51,
52,
52,
52,
52,
52,
52,
52,
52,
52,
52,
52,
52,
52,
52,
52,
52,
52,
52,
52,
52,
52,
52,
52,
52,
52,
52,
52,
52,
52,
52,
52,
52,
52,
52,
53,
53,
53,
53,
53,
53,
53,
53,
53,
53,
53,
53,
53,
53,
53,
53,
53,
53,
53,
53,
53,
53,
53,
53,
53,
53,
53,
53,
53,
53,
53,
53,
54,
54,
54,
54,
54,
54,
54,
54,
54,
54,
54,
54,
54,
54,
54,
54,
54,
54,
54,
54,
54,
54,
54,
54,
54,
54,
54,
54,
54,
54,
54,
54,
54,
54,
55,
55,
55,
55,
55,
55,
55,
55,
55,
55,
55,
55,
55,
55,
55,
55,
55,
55,
55,
55,
55,
55,
55,
55,
55,
55,
55,
55,
55,
55,
55,
55,
55,
56,
56,
56,
56,
56,
56,
56,
56,
56,
56,
56,
56,
56,
56,
56,
56,
56,
56,
56,
56,
56,
56,
56,
56,
56,
56,
56,
56,
56,
56,
56,
56,
56,
56,
57,
57,
57,
57,
57,
57,
57,
57,
57,
57,
57,
57,
57,
57,
57,
57,
57,
57,
57,
57,
57,
57,
57,
57,
57,
57,
57,
57,
57,
57,
57,
57,
57,
58,
58,
58,
58,
58,
58,
58,
58,
58,
58,
58,
58,
58,
58,
58,
58,
58,
58,
58,
58,
58,
58,
58,
58,
58,
58,
58,
58,
58,
58,
58,
58,
58,
59,
59,
59,
59,
59,
59,
59,
59,
59,
59,
59,
59,
59,
59,
59,
59,
59,
59,
59,
59,
59,
59,
59,
59,
59,
59,
59,
59,
59,
59,
59,
59,
59,
59,
59,
59,
60,
60,
60,
60,
60,
60,
60,
60,
60,
60,
60,
60,
60,
60,
60,
60,
60,
60,
60,
60,
60,
60,
60,
60,
60,
60,
60,
60,
60,
60,
60,
60,
61,
61,
61,
61,
61,
61,
61,
61,
61,
61,
61,
61,
61,
61,
61,
61,
61,
61,
61,
61,
61,
61,
61,
61,
61,
61,
61,
61,
61,
61,
61,
62,
62,
62,
62,
62,
62,
62,
62,
62,
62,
62,
62,
62,
62,
62,
62,
62,
62,
62,
62,
62,
62,
62,
62,
62,
62,
62,
62,
62,
62,
62,
63,
63,
63,
63,
63,
63,
63,
63,
63,
63,
63,
63,
63,
63,
63,
63,
63,
63,
63,
63,
63,
63,
63,
63,
63,
63,
63,
63,
63,
63,
63,
63,
64,
64,
64,
64,
64,
64,
64,
64,
64,
64,
64,
64,
64,
64,
64,
64,
64,
64,
64,
64,
64,
64,
64,
64,
64,
64,
64,
64,
64,
64,
64,
65,
65,
65,
65,
65,
65,
65,
65,
65,
65,
65,
65,
65,
65,
65,
65,
65,
65,
65,
65,
65,
65,
65,
65,
65,
65,
65,
65,
65,
65,
65,
65,
66,
66,
66,
66,
66,
66,
66,
66,
66,
66,
66,
66,
66,
66,
66,
66,
66,
66,
66,
66,
66,
66,
66,
66,
66,
66,
66,
66,
66,
66,
66,
66,
66,
67,
67,
67,
67,
67,
67,
67,
67,
67,
67,
67,
67,
67,
67,
67,
67,
67,
67,
67,
67,
67,
67,
67,
67,
67,
67,
67,
67,
67,
67,
67,
68,
68,
68,
68,
68,
68,
68,
68,
68,
68,
68,
68,
68,
68,
68,
68,
68,
68,
68,
68,
68,
68,
68,
68,
68,
68,
68,
68,
68,
69,
69,
69,
69,
69,
69,
69,
69,
69,
69,
69,
69,
69,
69,
69,
69,
69,
69,
69,
69,
69,
69,
69,
69,
69,
69,
69,
69,
69,
70,
70,
70,
70,
70,
70,
70,
70,
70,
70,
70,
70,
70,
70,
70,
70,
70,
70,
70,
70,
70,
70,
70,
70,
70,
70,
70,
70,
70,
70,
70,
71,
71,
71,
71,
71,
71,
71,
71,
71,
71,
71,
71,
71,
71,
71,
71,
71,
71,
71,
71,
71,
71,
71,
71,
71,
71,
71,
71,
72,
72,
72,
72,
72,
72,
72,
72,
72,
72,
72,
72,
72,
72,
72,
72,
72,
72,
72,
72,
72,
72,
72,
72,
72,
72,
72,
72,
72,
72,
72,
72,
72,
73,
73,
73,
73,
73,
73,
73,
73,
73,
73,
73,
73,
73,
73,
73,
73,
73,
73,
73,
73,
73,
73,
73,
73,
73,
73,
73,
73,
73,
73,
74,
74,
74,
74,
74,
74,
74,
74,
74,
74,
74,
74,
74,
74,
74,
74,
74,
74,
74,
74,
74,
74,
74,
74,
74,
74,
74,
74,
74,
74,
75,
75,
75,
75,
75,
75,
75,
75,
75,
75,
75,
75,
75,
75,
75,
75,
75,
75,
75,
75,
75,
75,
75,
75,
75,
75,
75,
75,
75,
75,
75,
75,
75,
76,
76,
76,
76,
76,
76,
76,
76,
76,
76,
76,
76,
76,
76,
76,
76,
76,
76,
76,
76,
76,
76,
76,
76,
77,
77,
77,
77,
77,
77,
77,
77,
77,
77,
77,
77,
77,
77,
77,
77,
77,
77,
77,
77,
77,
77,
77,
77,
77,
77,
77,
77,
77,
77,
77,
78,
78,
78,
78,
78,
78,
78,
78,
78,
78,
78,
78,
78,
78,
78,
78,
78,
78,
78,
78,
78,
78,
78,
78,
78,
78,
79,
79,
79,
79,
79,
79,
79,
79,
79,
79,
79,
79,
79,
79,
79,
79,
79,
79,
79,
79,
79,
79,
79,
79,
79,
79,
80,
80,
80,
80,
80,
80,
80,
80,
80,
80,
80,
80,
80,
80,
80,
80,
80,
80,
80,
80,
80,
80,
80,
80,
80,
80,
80,
80,
81,
81,
81,
81,
81,
81,
81,
81,
81,
81,
81,
81,
81,
81,
81,
81,
81,
81,
81,
81,
81,
82,
82,
82,
82,
82,
82,
82,
82,
82,
82,
82,
82,
82,
82,
82,
82,
82,
82,
82,
82,
82,
82,
82,
82,
82,
82,
82,
82,
82,
82,
82,
82,
83,
83,
83,
83,
83,
83,
83,
83,
83,
83,
83,
83,
83,
83,
83,
83,
83,
83,
83,
83,
83,
83,
83,
83,
83,
83,
83,
83,
83,
84,
84,
84,
84,
84,
84,
84,
84,
84,
84,
84,
84,
84,
84,
84,
84,
84,
84,
84,
84,
84,
84,
84,
84,
84,
84,
84,
84,
84,
84,
84,
85,
85,
85,
85,
85,
85,
85,
85,
85,
85,
85,
85,
85,
85,
85,
85,
85,
85,
85,
85,
85,
85,
85,
85,
85,
85,
85,
85,
85,
85,
85,
86,
86,
86,
86,
86,
86,
86,
86,
86,
86,
86,
86,
86,
86,
86,
86,
86,
86,
86,
86,
86,
86,
86,
86,
86,
86,
86,
86,
86,
87,
87,
87,
87,
87,
87,
87,
87,
87,
87,
87,
87,
87,
87,
87,
87,
87,
87,
87,
87,
87,
87,
87,
87,
87,
87,
87,
87,
87,
87,
87,
87,
87,
88,
88,
88,
88,
88,
88,
88,
88,
88,
88,
88,
88,
88,
88,
88,
88,
88,
88,
88,
88,
88,
88,
88,
88,
88,
88,
88,
88,
88,
89,
89,
89,
89,
89,
89,
89,
89,
89,
89,
89,
89,
89,
89,
89,
89,
89,
89,
89,
89,
89,
89,
89,
89,
89,
89,
89,
89,
89,
89,
90,
90,
90,
90,
90,
90,
90,
90,
90,
90,
90,
90,
90,
90,
90,
90,
90,
90,
90,
90,
90,
90,
90,
90,
90,
90,
90,
90,
90,
90,
90,
90,
90,
91,
91,
91,
91,
91,
91,
91,
91,
91,
91,
91,
91,
91,
91,
91,
91,
91,
91,
91,
91,
91,
91,
91,
91,
91,
91,
91,
91,
91,
92,
92,
92,
92,
92,
92,
92,
92,
92,
92,
92,
92,
92,
92,
92,
92,
92,
92,
92,
92,
92,
92,
92,
92,
92,
92,
92,
92,
92,
92,
92,
92,
92,
93,
93,
93,
93,
93,
93,
93,
93,
93,
93,
93,
93,
93,
93,
93,
93,
93,
93,
93,
93,
93,
93,
93,
93,
93,
93,
93,
93,
93,
94,
94,
94,
94,
94,
94,
94,
94,
94,
94,
94,
94,
94,
94,
94,
94,
94,
94,
94,
94,
94,
94,
94,
94,
94,
94,
94,
94,
94,
94,
95,
95,
95,
95,
95,
95,
95,
95,
95,
95,
95,
95,
95,
95,
95,
95,
95,
95,
95,
95,
95,
95,
95,
95,
95,
95,
96,
96,
96,
96,
96,
96,
96,
96,
96,
96,
96,
96,
96,
96,
96,
96,
96,
96,
96,
96,
96,
96,
96,
96,
96,
96,
96,
96,
97,
97,
97,
97,
97,
97,
97,
97,
97,
97,
97,
97,
97,
97,
97,
97,
97,
97,
97,
97,
97,
97,
97,
97,
97,
97,
97,
97,
97,
97,
97,
97,
98,
98,
98,
98,
98,
98,
98,
98,
98,
98,
98,
98,
98,
98,
98,
98,
98,
98,
98,
98,
98,
98,
98,
98,
98,
98,
98,
98,
98,
98,
99,
99,
99,
99,
99,
99,
99,
99,
99,
99,
99,
99,
99,
99,
99,
99,
99,
99,
99,
99,
99,
99,
99,
99,
99,
99,
99,
99,
99,
99,
100,
100,
100,
100]

y1 = [0,
0,
0,
0,
0,
0,
0,
0,
0,
0,
0,
0,
0,
0,
0,
0,
0,
0,
0,
0,
0,
0,
0,
0,
0,
0,
0,
0,
0,
0,
0,
0,
0,
0,
0,
0,
0,
0,
0,
0,
0,
0,
0,
0,
0,
0,
0,
0,
0,
0,
0,
0,
0,
0,
0,
0,
0,
0,
0,
0,
0,
0,
0,
0,
0,
0,
0,
0,
0,
0,
0,
0,
0,
0,
0,
0,
0,
0,
0,
0,
0,
0,
0,
0,
0,
0,
0,
0,
0,
0,
0,
0,
0,
0,
0,
0,
0,
0,
0,
0,
0,
0,
0,
0,
0,
0,
0,
0,
0,
0,
0,
0,
0,
0,
0,
0,
0,
0,
0,
0,
0,
0,
0,
0,
0,
0,
0,
0,
0,
0,
0,
0,
0,
0,
0,
0,
0,
0,
0,
0,
0,
0,
0,
0,
0,
0,
0,
0,
0,
0,
0,
0,
0,
0,
0,
0,
1,
1,
1,
1,
1,
1,
1,
1,
1,
1,
1,
1,
1,
1,
1,
1,
1,
1,
1,
1,
1,
1,
1,
1,
1,
1,
1,
1,
1,
2,
2,
2,
2,
2,
2,
2,
2,
2,
2,
2,
2,
2,
2,
2,
2,
2,
2,
2,
2,
2,
2,
2,
2,
2,
2,
2,
3,
3,
3,
3,
3,
3,
4,
4,
4,
4,
4,
4,
4,
4,
4,
4,
4,
4,
4,
4,
4,
4,
4,
4,
4,
4,
4,
5,
5,
5,
5,
5,
5,
5,
5,
5,
5,
5,
5,
5,
5,
5,
5,
5,
5,
5,
5,
5,
5,
5,
5,
5,
5,
7,
7,
7,
7,
7,
7,
7,
7,
7,
7,
7,
7,
7,
7,
7,
7,
7,
7,
7,
7,
7,
7,
7,
7,
7,
7,
7,
7,
7,
7,
7,
8,
8,
8,
8,
8,
8,
8,
9,
9,
9,
9,
9,
9,
9,
9,
9,
9,
9,
9,
9,
9,
9,
9,
9,
9,
9,
9,
9,
9,
9,
9,
9,
10,
10,
10,
10,
11,
11,
11,
11,
11,
11,
12,
12,
12,
12,
12,
12,
12,
12,
12,
13,
13,
13,
14,
14,
14,
14,
14,
14,
14,
14,
14,
14,
14,
14,
14,
14,
14,
14,
14,
14,
14,
14,
14,
14,
15,
15,
15,
15,
15,
15,
15,
15,
15,
15,
15,
15,
15,
16,
16,
16,
16,
16,
16,
16,
16,
16,
16,
16,
16,
17,
17,
17,
17,
18,
18,
18,
18,
18,
18,
18,
19,
19,
19,
19,
19,
19,
19,
19,
19,
19,
19,
20,
20,
21,
21,
22,
22,
22,
22,
22,
22,
22,
22,
22,
22,
22,
22,
22,
22,
22,
22,
22,
22,
22,
22,
22,
23,
23,
23,
23,
23,
23,
23,
23,
23,
24,
24,
24,
24,
24,
24,
24,
24,
24,
25,
25,
25,
25,
25,
25,
26,
26,
26,
26,
26,
26,
26,
26,
26,
26,
26,
26,
26,
26,
26,
26,
26,
26,
27,
27,
27,
27,
28,
28,
28,
28,
29,
30,
30,
30,
30,
30,
31,
31,
31,
31,
31,
31,
31,
31,
31,
31,
31,
31,
31,
31,
31,
31,
31,
31,
31,
31,
31,
31,
31,
31,
31,
31,
31,
31,
32,
32,
32,
32,
32,
32,
32,
33,
33,
33,
34,
34,
34,
34,
34,
34,
34,
35,
35,
36,
36,
36,
36,
36,
36,
36,
36,
36,
36,
36,
36,
36,
36,
36,
36,
36,
36,
36,
36,
37,
37,
38,
38,
38,
38,
38,
38,
38,
38,
38,
38,
38,
39,
39,
40,
40,
42,
42,
42,
42,
42,
42,
42,
42,
42,
42,
42,
42,
42,
42,
42,
42,
42,
42,
42,
42,
42,
42,
42,
44,
44,
44,
44,
44,
44,
44,
44,
45,
45,
45,
45,
45,
45,
45,
45,
45,
45,
45,
45,
45,
45,
45,
45,
45,
46,
46,
46,
46,
46,
46,
46,
46,
46,
46,
47,
47,
47,
47,
47,
47,
47,
47,
47,
47,
47,
47,
48,
48,
48,
48,
48,
48,
48,
48,
48,
48,
48,
48,
48,
48,
48,
48,
48,
48,
48,
48,
48,
48,
48,
48,
48,
48,
48,
48,
48,
49,
49,
49,
49,
49,
49,
49,
49,
50,
50,
50,
50,
50,
50,
50,
50,
50,
50,
50,
50,
50,
50,
50,
50,
50,
50,
50,
50,
50,
50,
50,
50,
50,
50,
50,
50,
50,
50,
50,
50,
50,
50,
50,
50,
50,
50,
50,
50,
50,
50,
50,
50,
50,
50,
50,
50,
50,
50,
50,
50,
50,
50,
50,
50,
50,
50,
50,
50,
50,
50,
50,
50,
50,
50,
50,
50,
50,
50,
50,
50,
50,
50,
50,
50,
50,
50,
50,
50,
50,
50,
50,
50,
50,
50,
50,
50,
50,
50,
50,
50,
50,
50,
50,
50,
50,
50,
50,
50,
50,
50,
50,
50,
50,
50,
50,
50,
50,
50,
50,
50,
50,
50,
50,
50,
50,
50,
50,
50,
50,
50,
50,
50,
50,
50,
50,
50,
50,
50,
50,
50,
50,
50,
50,
50,
50,
50,
50,
50,
50,
50,
50,
50,
50,
50,
50,
50,
50,
50,
50,
50,
50,
50,
50,
50,
50,
50,
50,
50,
50,
50,
50,
50,
50,
50,
50,
50,
50,
50,
50,
50,
50,
50,
50,
50,
50,
50,
50,
50,
50,
50,
50,
50,
50,
50,
50,
50,
50,
50,
50,
50,
50,
50,
50,
50,
50,
50,
50,
50,
50,
50,
50,
50,
50,
50,
50,
50,
50,
50,
50,
50,
50,
50,
50,
50,
50,
50,
50,
50,
50,
50,
50,
50,
50,
50,
50,
50,
50,
50,
50,
50,
50,
50,
50,
50,
50,
50,
50,
50,
50,
50,
50,
50,
50,
50,
50,
50,
50,
50,
50,
50,
50,
50,
50,
50,
50,
50,
50,
50,
50,
50,
50,
50,
50,
50,
50,
50,
50,
50,
50,
50,
50,
50,
50,
50,
50,
50,
50,
50,
50,
50,
50,
50,
50,
50,
50,
50,
50,
50,
50,
50,
50,
50,
50,
50,
50,
50,
50,
50,
50,
50,
50,
50,
50,
50,
50,
50,
50,
50,
50,
50,
50,
50,
50,
50,
50,
50,
50,
50,
50,
50,
50,
50,
50,
50,
50,
50,
50,
50,
50,
50,
50,
50,
50,
50,
50,
50,
50,
50,
50,
50,
50,
50,
50,
50,
50,
50,
50,
50,
50,
50,
50,
50,
50,
50,
50,
50,
50,
50,
50,
50,
50,
50,
50,
50,
50,
50,
50,
50,
50,
50,
50,
50,
50,
50,
50,
50,
50,
50,
50,
50,
50,
50,
50,
50,
50,
50,
50,
50,
50,
50,
50,
50,
50,
50,
50,
50,
50,
50,
50,
50,
50,
50,
50,
50,
50,
50,
50,
50,
50,
50,
50,
50,
50,
50,
50,
50,
50,
50,
50,
50,
50,
50,
50,
50,
50,
50,
50,
50,
50,
50,
50,
50,
50,
50,
50,
50,
50,
50,
50,
50,
50,
50,
50,
50,
50,
50,
50,
50,
50,
50,
50,
50,
50,
50,
50,
50,
50,
50,
50,
50,
50,
50,
50,
50,
50,
50,
50,
50,
50,
50,
50,
50,
50,
50,
50,
50,
50,
50,
50,
50,
50,
50,
50,
50,
50,
50,
50,
50,
50,
50,
50,
50,
50,
50,
50,
50,
50,
50,
50,
50,
50,
50,
50,
50,
50,
50,
50,
50,
50,
50,
50,
50,
50,
50,
50,
50,
50,
50,
50,
50,
50,
50,
50,
50,
50,
50,
50,
50,
50,
50,
50,
50,
50,
50,
50,
50,
50,
50,
50,
50,
50,
50,
50,
50,
50,
50,
50,
50,
50,
50,
50,
50,
50,
50,
50,
50,
50,
50,
50,
50,
50,
50,
50,
50,
50,
50,
50,
50,
50,
50,
50,
50,
50,
50,
50,
50,
50,
50,
50,
50,
50,
50,
50,
50,
50,
50,
50,
50,
50,
50,
50,
50,
50,
50,
50,
50,
50,
50,
50,
50,
50,
50,
50,
50,
50,
50,
50,
50,
50,
50,
50,
50,
50,
50,
50,
50,
50,
50,
50,
50,
50,
50,
50,
50,
50,
50,
50,
50,
50,
50,
50,
50,
50,
50,
50,
50,
50,
50,
50,
50,
50,
50,
50,
50,
50,
50,
50,
50,
50,
50,
50,
50,
50,
50,
50,
50,
50,
50,
50,
50,
50,
50,
50,
50,
50,
50,
50,
50,
50,
50,
50,
50,
50,
50,
50,
50,
50,
50,
50,
50,
50,
50,
50,
50,
50,
50,
50,
50,
50,
50,
50,
50,
50,
50,
50,
50,
50,
50,
50,
50,
50,
50,
50,
50,
50,
50,
50,
50,
50,
50,
50,
50,
50,
50,
50,
50,
50,
50,
50,
50,
50,
50,
50,
50,
50,
50,
50,
50,
50,
50,
50,
50,
50,
50,
50,
49,
49,
49,
49,
49,
49,
49,
49,
49,
49,
49,
49,
49,
49,
49,
49,
49,
49,
48,
48,
48,
48,
48,
48,
47,
47,
47,
47,
47,
47,
47,
47,
47,
47,
47,
46,
46,
46,
46,
46,
46,
46,
46,
46,
46,
46,
45,
45,
45,
45,
45,
45,
45,
45,
45,
45,
45,
44,
44,
44,
44,
44,
44,
43,
43,
43,
43,
43,
43,
43,
43,
43,
43,
43,
43,
43,
42,
42,
42,
42,
42,
42,
41,
41,
41,
41,
41,
41,
41,
41,
41,
40,
40,
40,
40,
40,
40,
39,
39,
39,
39,
39,
38,
38,
38,
38,
38,
38,
38,
38,
38,
38,
38,
38,
38,
38,
38,
38,
37,
37,
37,
37,
37,
37,
36,
36,
35,
35,
35,
35,
35,
35,
35,
35,
35,
35,
35,
35,
35,
35,
35,
35,
34,
34,
34,
34,
34,
33,
33,
33,
33,
32,
32,
32,
32,
32,
32,
32,
32,
31,
31,
31,
31,
31,
31,
31,
31,
31,
31,
30,
30,
30,
30,
30,
30,
29,
29,
29,
29,
29,
29,
29,
29,
29,
29,
29,
29,
28,
28,
27,
27,
27,
27,
27,
27,
27,
27,
27,
27,
27,
27,
27,
27,
27,
26,
26,
26,
25,
25,
25,
25,
25,
25,
25,
25,
25,
25,
25,
25,
25,
24,
24,
24,
24,
24,
23,
23,
23,
23,
23,
23,
23,
23,
23,
23,
23,
23,
21,
21,
21,
21,
21,
21,
21,
21,
21,
21,
21,
21,
21,
21,
21,
21,
21,
21,
21,
21,
20,
20,
20,
20,
20,
19,
19,
19,
19,
19,
19,
18,
18,
18,
18,
18,
18,
18,
18,
18,
18,
18,
18,
18,
18,
18,
18,
18,
18,
18,
18,
18,
17,
17,
17,
16,
16,
16,
16,
16,
16,
16,
16,
16,
16,
15,
15,
15,
15,
15,
15,
15,
15,
15,
15,
15,
15,
15,
15,
15,
15,
15,
15,
15,
13,
13,
13,
13,
13,
13,
13,
13,
13,
13,
13,
13,
13,
13,
13,
13,
13,
13,
13,
12,
12,
12,
12,
12,
12,
12,
12,
12,
12,
12,
12,
12,
12,
12,
12,
12,
12,
12,
12,
12,
12,
12,
12,
12,
12,
12,
12,
12,
12,
12,
12,
11,
11,
10,
10,
10,
10,
10,
9,
9,
9,
9,
9,
9,
9,
9,
9,
9,
9,
9,
9,
9,
9,
9,
9,
9,
9,
9,
9,
9,
9,
9,
9,
8,
8,
8,
8,
8,
8,
8,
8,
8,
8,
8,
7,
7,
7,
7,
7,
7,
7,
7,
7,
7,
6,
6,
6,
6,
6,
6,
6,
6,
6,
6,
6,
6,
6,
6,
6,
6,
6,
6,
6,
6,
6,
6,
6,
6,
6,
6,
6,
6,
5,
5,
5,
4,
4,
4,
4,
4,
4,
4,
4,
4,
4,
4,
4,
4,
4,
4,
4,
4,
4,
4,
4,
4,
4,
4,
4,
4,
3,
3,
3,
3,
3,
2,
2,
2,
2,
2,
2,
2,
2,
2,
2,
2,
2,
2,
2,
2,
2,
2,
2,
2,
2,
2,
2,
2,
2,
2,
2,
2,
2,
2,
1,
1,
1,
1,
1,
1,
1,
0,
0,
0,
0,
0,
0,
0,
0,
0,
0,
0,
0,
0,
0,
0,
0,
0,
0,
0,
0,
0,
0,
0,
0,
0,
0,
0,
0,
0,
0,
0,
0,
0,
0,
0,
0,
0,
0,
0,
0,
0,
0,
0,
0,
0,
0,
0,
0,
0,
0,
0,
0,
0,
0,
0,
0,
0,
0,
0,
0,
0,
0,
0,
0,
0,
0,
0,
0,
0,
0,
0,
0,
0,
0,
0,
0,
0,
0,
0,
0,
0,
0,
0,
0,
0,
0,
0,
0,
0,
0,
0,
0,
0,
0,
0,
0,
0,
0,
0,
0,
0,
0,
0,
0,
0,
0,
0,
0,
0,
0,
0,
0,
0,
0,
0,
0,
0,
0,
0,
0,
0,
0,
0,
0,
0,
0,
0,
0,
0,
0,
0,
0,
0,
0,
0,
0,
0,
0,
0,
0,
0,
0,
0,
0,
0,
0,
0,
0,
0,
0,
0,
0,
0,
0,
0,
0,
0,
0,
0,
0,
0,
0,
0,
0,
0,
0,
0,
0,
0,
0,
0,
0,
0,
0,
0,
0,
0,
0,
0,
0,
0,
0,
0,
0,
0,
0,
0,
0,
0,
0,
0,
0,
0,
0,
0,
0,
0,
0,
0,
0,
0,
0,
0,
0,
0,
0,
0,
0,
0,
0,
0,
0,
0,
0,
0,
0,
0,
0,
0,
0,
0,
0,
0,
0,
0,
0,
0,
0,
0,
0,
0,
0,
0,
0,
0,
0,
0,
0,
0,
0,
0,
0,
0,
0,
0,
0,
0,
0,
0,
0,
0,
0,
0,
0,
0,
0,
0,
0,
0,
0,
0,
0,
0,
0,
0,
0,
0,
0,
0,
0,
0,
0,
0,
0,
0,
0,
0,
0,
0,
0,
0,
0,
0,
0,
0,
0,
0,
0,
0,
0,
0,
0,
0,
0,
0,
0,
0,
0,
0,
0,
0,
0,
0,
0,
0,
0,
0,
0,
0,
0,
0,
0,
0,
0,
0,
0,
0,
0,
0,
0,
0,
0,
0,
0,
0,
0,
0,
0,
0,
0,
0,
0,
0,
0,
0,
0,
0,
0,
0,
0,
0,
0,
0,
0,
0,
0,
0,
0,
0,
0,
0,
0,
0,
0,
0,
0,
0,
0,
0,
0,
0,
0,
0,
0,
0,
0,
0,
0,
0,
0,
0,
0,
0,
0,
0,
0,
0,
0,
0,
0,
0,
0,
0,
0,
0,
0,
0,
0,
0,
0,
0,
0,
0,
0,
0,
0,
0,
0,
0,
0,
0,
0,
0,
0,
0,
0,
0,
0,
0,
0,
0,
0,
0,
0,
0,
0,
0,
0,
0,
0,
0,
0,
0,
0,
0,
0,
0,
0,
0,
0,
0,
0,
0,
0,
0,
0,
0,
0,
0,
0,
0,
0,
0,
0,
0,
0,
0,
0,
0,
0,
0,
0,
0,
0,
0,
0,
0,
0,
0,
0,
0,
0,
0,
0,
0,
0,
0,
0,
0,
0,
0,
0,
0,
0,
0,
0,
0,
0,
0,
0,
0,
0,
0,
0,
0,
0,
0,
0,
0,
0,
0,
0,
0,
0,
0,
0,
0,
0,
0,
0,
0,
0,
0,
0,
0,
0,
0,
0,
0,
0,
0,
0,
0,
0,
0,
0,
0,
0,
0,
0,
0,
0,
0,
0,
0,
0,
0,
0,
0,
0,
0,
0,
0,
0,
0,
0,
0,
0,
0,
0,
0,
0,
0,
0,
0,
0,
0,
0,
0,
0,
0,
0,
0,
0,
0,
0,
0,
0,
0,
0,
0,
0,
0,
0,
0,
0,
0,
0,
0,
0,
0,
0,
0,
0,
0,
0,
0,
0,
0,
0,
0,
0,
0,
0,
0,
0,
0,
0,
0,
0,
0,
0,
0,
0,
0,
0,
0,
0,
0,
0,
0,
0,
0,
0,
0,
0,
0,
0,
0,
0,
0,
0,
0,
0,
0,
0,
0,
0,
0,
0,
0,
0,
0,
0,
0,
0,
0,
0,
0,
0,
0,
0,
0,
0,
0,
0,
0,
0,
0,
0,
0,
0,
0,
0,
0,
0,
0,
0,
0,
0,
0,
0,
0,
0,
0,
0,
0,
0,
0,
0,
0,
0,
0,
0,
0,
0,
0,
0,
0,
0,
0,
0,
0,
0,
0,
0,
0,
0,
0,
0,
0,
0,
0,
0,
0,
0,
0,
0,
0,
0,
0,
0,
0,
0,
0,
0,
0,
0,
0,
0,
0,
0,
0,
0,
0,
0,
0,
0,
0,
0,
0,
0,
0,
0,
0,
0,
0,
0,
0,
0,
0,
0,
0,
0,
0,
0,
0,
0,
0,
0,
0,
0,
0,
0,
0,
0,
0,
0,
0,
0,
0,
0,
0,
0,
0,
0,
0,
0,
0,
0,
0,
0,
0,
0,
0,
0,
0,
0,
0,
0,
0,
0,
0,
0,
0,
0,
0,
0,
0,
0,
0,
0,
0,
0,
0,
0,
0,
0,
0,
0,
0,
0,
0,
0,
0,
0,
0,
0,
0,
0,
0,
0,
0,
0,
0,
0,
0,
0,
0,
0,
0,
0,
0,
0,
0,
0,
0,
0,
0,
0,
0,
0,
0,
0,
0,
0,
0,
0,
0,
0,
0,
0,
0,
0,
0,
0,
0,
0,
0,
0,
0,
0,
0,
0,
0,
0,
0,
0,
0,
0,
0,
0,
0,
0,
0,
0,
0,
0,
0,
0,
0,
0,
0,
0,
0,
0,
0,
0,
0,
0,
0,
0,
0,
0,
0,
0,
0,
0,
0,
0,
0,
0,
0,
0,
0,
0,
0,
0,
0,
0,
0,
0,
0,
0,
0,
0,
0,
0,
0,
0,
0,
0,
0,
0,
0,
0,
0,
0,
0,
0,
0,
0,
0,
0,
0,
0,
0,
0,
0,
0,
0,
0,
0,
0,
0,
0,
0,
0,
0,
0,
0,
0,
0,
0,
0,
0,
0,
0,
0,
0,
0,
0,
0,
0,
0,
0,
0,
0,
0,
0,
0,
0,
0,
0,
0,
0,
0,
0,
0,
0,
0,
0,
0,
0,
0,
0,
0,
0,
0,
0,
0,
0,
0,
0,
0,
0,
0,
0,
0,
0,
0,
0,
0,
0,
0,
0,
0,
0,
0,
0,
0,
0,
0,
0,
0,
0,
0,
0,
0,
0,
0,
0,
0,
0,
0,
0,
0,
0,
0,
0,
0,
0,
0,
0,
0,
0,
0,
0,
0,
0,
0,
0,
0,
0,
0,
0,
0,
0,
0,
0,
0,
0,
0,
0,
0,
0,
0,
0,
0,
0,
0,
0,
0,
0,
0,
0,
0,
0,
0,
0,
0,
0,
0,
0,
0,
0,
0,
0,
0,
0,
0,
0,
0,
0,
0,
0,
0,
0,
0,
0,
0,
0,
0,
0,
0,
0,
0,
0,
0,
0,
0,
0,
0,
0,
0,
0,
0,
0,
0,
0,
0,
0,
0,
0,
0,
0,
0,
0,
0,
0,
0,
0,
0,
0,
0,
0]

#%%

import matplotlib.pyplot as plt


fig = plt.figure()
plt.plot(x, y, label = "Rejsekort")
plt.plot(x1,y1, label = "BLE")
# Increment = check-in 
# decrement = check-out

# Centiseconds
plt.xlabel('Total time of travel in seconds')
# Decibel
plt.ylabel('Number of passengers on bus')
plt.title('Amount of people on bus over time')
plt.legend()
plt.show()



